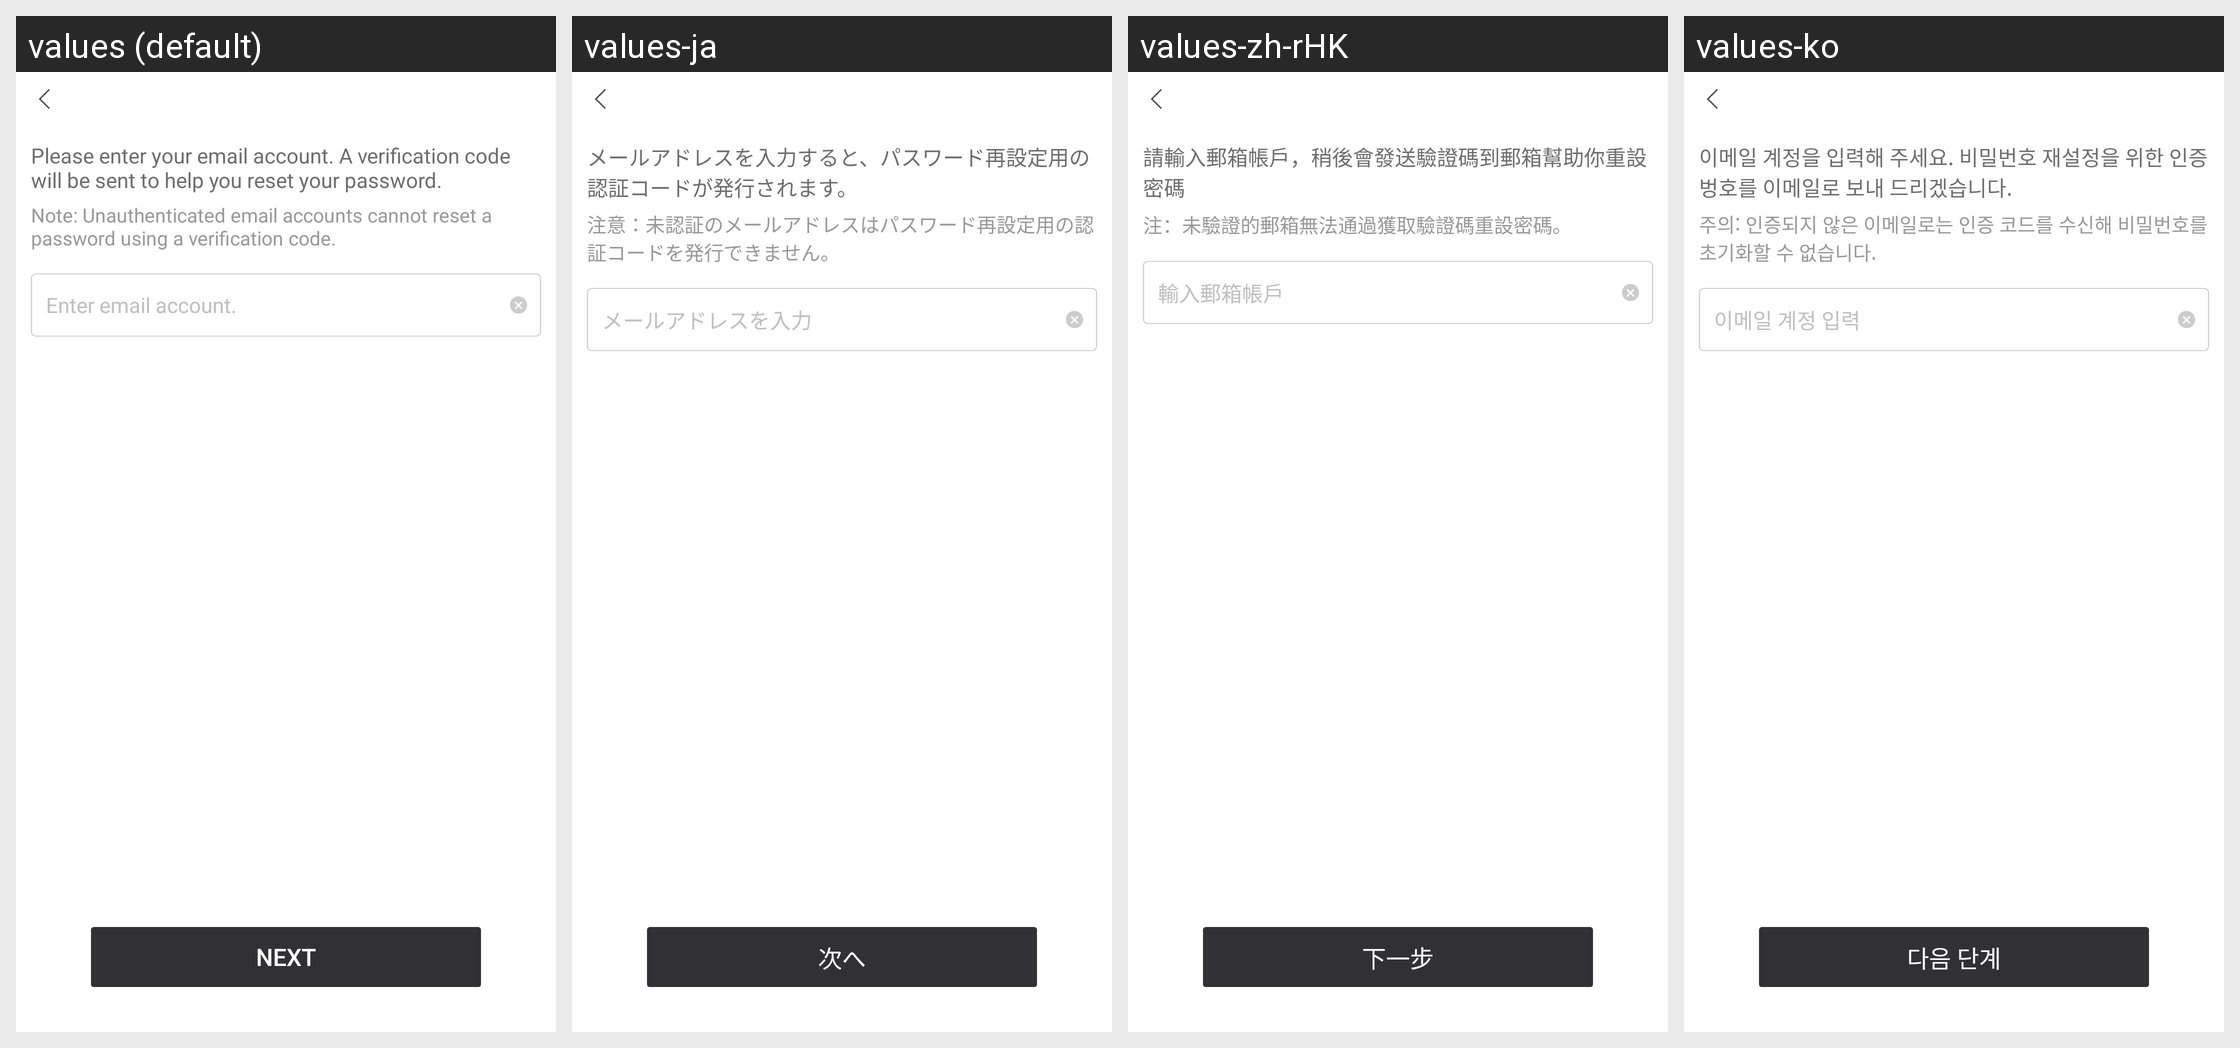

Strings drawn on this Android screen and how each of the app's shown locales translates them:
Android screen res/layout/netease_mpay_oversea__uc_hydra_email_password.xml rendered under 4 locales, left to right: values (default), values-ja, values-zh-rHK, values-ko. Device: Nexus 5 (rendered at 1080×1920; each locale shown at half size, 540×960, under a caption strip naming it); theme Theme.MaterialComponents.DayNight.NoActionBar.
Other locales in the repository, not shown: values-af, values-af-rZA, values-am, values-ar, values-ar-rSA, values-as, values-az, values-az-rAZ, values-be, values-bg, values-bn, values-bn-rBD, values-bn-rIN, values-bs, values-ca, values-ceb-rPH, values-cs, values-cs-rCZ, values-da, values-de, values-de-rDE, values-el, values-el-rGR, values-en, values-en-rCA, values-en-rGB, values-en-rIN, values-en-rSS, values-en-rXC, values-es, values-es-rES, values-es-rUS, values-et, values-et-rEE, values-eu, values-eu-rES, values-fa, values-fi, values-fil-rPH, values-fr, values-fr-rCA, values-fr-rFR, values-gl, values-gl-rES, values-gu, values-gu-rIN, values-hi, values-hi-rIN, values-hr, values-hu, values-hu-rHU, values-hy, values-hy-rAM, values-id, values-in, values-in-rID, values-is, values-is-rIS, values-it, values-it-rIT, values-iw, values-ja-rJP, values-jv-rID, values-ka, values-ka-rGE, values-kk, values-kk-rKZ, values-km, values-km-rKH, values-kn, values-kn-rIN, values-ko-rKR, values-ky, values-ky-rKG, values-lo, values-lo-rLA, values-lt, values-lv, values-mk, values-mk-rMK, values-ml, values-ml-rIN, values-mn, values-mn-rMN, values-mr, values-mr-rIN, values-ms, values-ms-rMY, values-my, values-my-rMM, values-nb, values-ne, values-ne-rNP, values-nl, values-nl-rNL, values-or, values-or-rIN, values-pa, values-pa-rIN, values-pl, values-pl-rPL, values-pt, values-pt-rBR, values-pt-rPT, values-ro, values-ro-rRO, values-ru, values-ru-rRU, values-si, values-si-rLK, values-sk, values-sl, values-sq, values-sq-rAL, values-sr, values-sv, values-sv-rSE, values-sw, values-ta, values-ta-rIN, values-te, values-te-rIN, values-th, values-th-rTH, values-tl, values-tr, values-tr-rTR, values-uk, values-uk-rUA, values-ur, values-ur-rPK, values-uz, values-uz-rUZ, values-vi, values-vi-rVN, values-zh, values-zh-rCN, values-zh-rMO, values-zh-rTW, values-zu, values-zu-rZA.
Strings drawn on this screen, with the default value and each locale's value (text and hints the layout hard-codes, and strings that could not be matched under every locale, appear in the picture but are not listed):

netease_mpay_oversea__hydra_email_input_message
  values: Please enter your email account. A verification code will be sent to help you reset your password.
  values-ja: メールアドレスを入力すると、パスワード再設定用の認証コードが発行されます。
  values-zh-rHK: 請輸入郵箱帳戶，稍後會發送驗證碼到郵箱幫助你重設密碼
  values-ko: 이메일 계정을 입력해 주세요. 비밀번호 재설정을 위한 인증벙호를 이메일로 보내 드리겠습니다.

netease_mpay_oversea__hydra_email_input_sub_message
  values: Note: Unauthenticated email accounts cannot reset a password using a verification code.
  values-ja: 注意：未認証のメールアドレスはパスワード再設定用の認証コードを発行できません。
  values-zh-rHK: 注：未驗證的郵箱無法通過獲取驗證碼重設密碼。
  values-ko: 주의: 인증되지 않은 이메일로는 인증 코드를 수신해 비밀번호를 초기화할 수 없습니다.

netease_mpay_oversea__login_email_inputbox_text_tips
  values: Enter email account.
  values-ja: メールアドレスを入力
  values-zh-rHK: 輸入郵箱帳戶
  values-ko: 이메일 계정 입력

netease_mpay_oversea__safe_mail_next
  values: Next
  values-ja: 次へ
  values-zh-rHK: 下一步
  values-ko: 다음 단계
